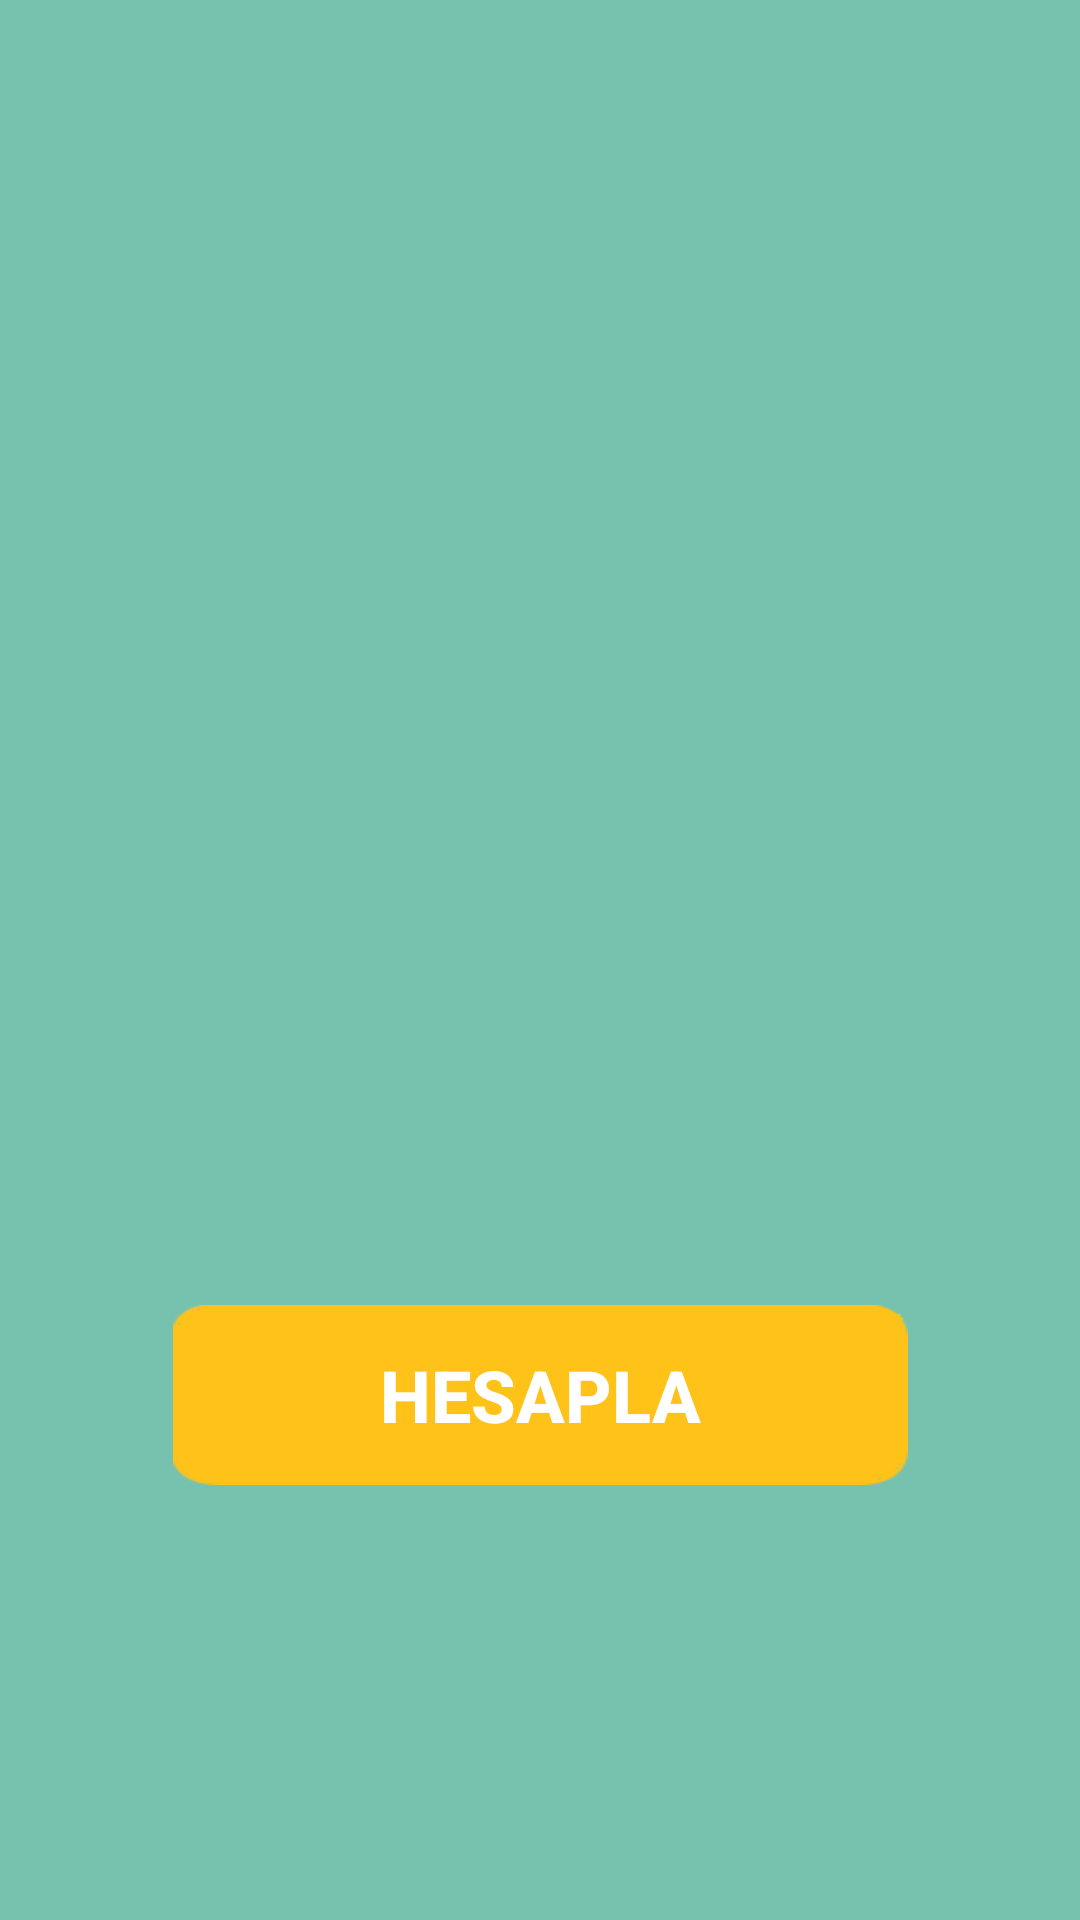

Layout XML and referenced resources for this Android screen:
<!-- AndroidManifest.xml: application theme Theme.OrtalamaBul -->
<!-- res/layout/activity_splash.xml -->
<?xml version="1.0" encoding="utf-8"?>
<androidx.constraintlayout.widget.ConstraintLayout xmlns:android="http://schemas.android.com/apk/res/android"
    xmlns:app="http://schemas.android.com/apk/res-auto"
    xmlns:tools="http://schemas.android.com/tools"
    android:layout_width="match_parent"
    android:layout_height="match_parent"
    android:background="#76C2AF">

    <ImageView
        android:id="@+id/ivsplash"
        android:layout_width="264dp"
        android:layout_height="0dp"
        android:layout_marginStart="8dp"
        android:layout_marginTop="47dp"
        android:layout_marginEnd="8dp"
        android:layout_marginBottom="47dp"
        app:layout_constraintBottom_toTopOf="@+id/btnGiris"
        app:layout_constraintEnd_toEndOf="parent"
        app:layout_constraintStart_toStartOf="parent"
        app:layout_constraintTop_toTopOf="parent"
        app:srcCompat="@drawable/calculations" />

    <Button
        android:id="@+id/btnGiris"
        android:layout_width="245dp"
        android:layout_height="60dp"
        android:layout_marginBottom="145dp"
        android:background="@drawable/buttonhes"
        android:text="HESAPLA"
        android:textSize="24sp"
        app:layout_constraintBottom_toBottomOf="parent"
        app:layout_constraintEnd_toEndOf="parent"
        app:layout_constraintStart_toStartOf="parent"
        app:layout_constraintTop_toBottomOf="@+id/ivsplash" />
</androidx.constraintlayout.widget.ConstraintLayout>
<!-- resources referenced by this layout -->
<resources>
  <!-- drawable buttonhes: png bitmap (drawable, 1165 bytes) -->
  <style name="Theme.OrtalamaBul" parent="Theme.AppCompat.DayNight.NoActionBar">
          
          <item name="colorPrimary">@color/purple_500</item>
          <item name="android:textStyle">bold</item>
          <item name="colorPrimaryVariant">@color/purple_700</item>
          <item name="android:textColor">@android:color/white</item>
          <item name="colorOnPrimary">@color/white</item>
          
          <item name="colorSecondary">@color/teal_200</item>
          <item name="colorSecondaryVariant">@color/teal_700</item>
          <item name="colorOnSecondary">@color/black</item>
          
          <item name="android:statusBarColor" tools:targetApi="l">?attr/colorPrimaryVariant</item>
          
      </style>
  <color name="purple_500">#FF6200EE</color>
  <color name="purple_700">#009688</color>
  <color name="white">#FFFFFFFF</color>
  <color name="teal_200">#FF03DAC5</color>
  <color name="teal_700">#FF9800</color>
  <color name="black">#130B0B</color>
</resources>
